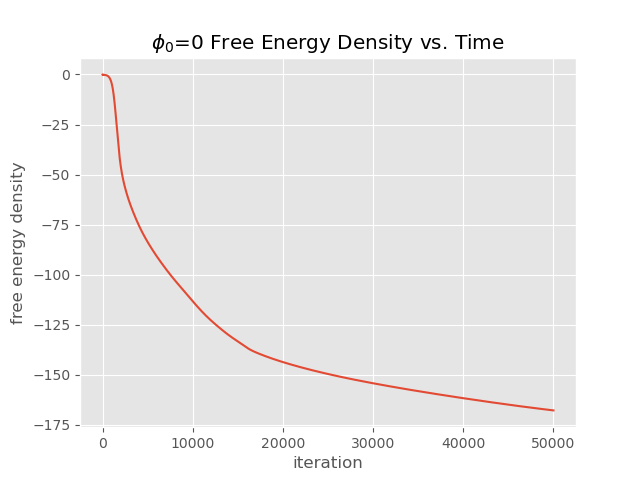

Source data for this figure (header and first rows):
Iteration, FED
0, 0.01069
1, 0.02188
2, 0.008483
3, -0.005373
4, -0.01616
5, -0.02428
6, -0.03059
7, -0.03571
8, -0.04002
9, -0.04378
10, -0.04714
11, -0.05019
12, -0.05298
13, -0.05557
14, -0.05796
15, -0.0602
16, -0.06228
17, -0.06424
18, -0.06607
19, -0.06779
20, -0.06941
21, -0.07094
22, -0.07238
23, -0.07374
24, -0.07503
25, -0.07625
26, -0.07742
27, -0.07853
28, -0.07958
29, -0.08059
30, -0.08156
31, -0.08249
32, -0.08338
33, -0.08424
34, -0.08506
35, -0.08586
36, -0.08663
37, -0.08737
38, -0.08809
39, -0.0888
40, -0.08948
41, -0.09014
42, -0.09079
43, -0.09142
44, -0.09204
45, -0.09264
46, -0.09323
47, -0.09381
48, -0.09438
49, -0.09494
50, -0.09548
51, -0.09602
52, -0.09656
53, -0.09708
54, -0.0976
55, -0.09811
56, -0.09861
57, -0.09911
58, -0.09961
59, -0.1001
... 49,940 more rows
